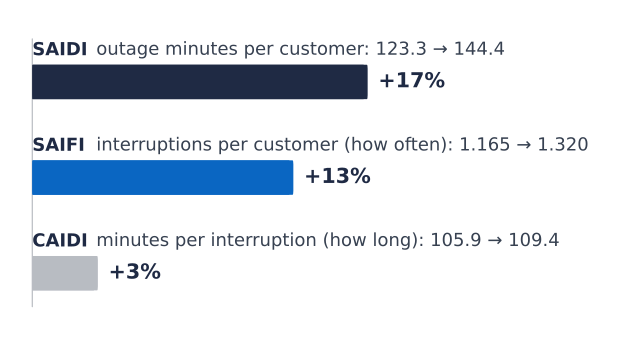

Data behind this chart, as committed beside it:
measure, value_2023, value_2025, change_pct
SAIDI, 123.3, 144.4, 17.1
SAIFI, 1.165, 1.32, 13.3
CAIDI, 105.9, 109.4, 3.3
